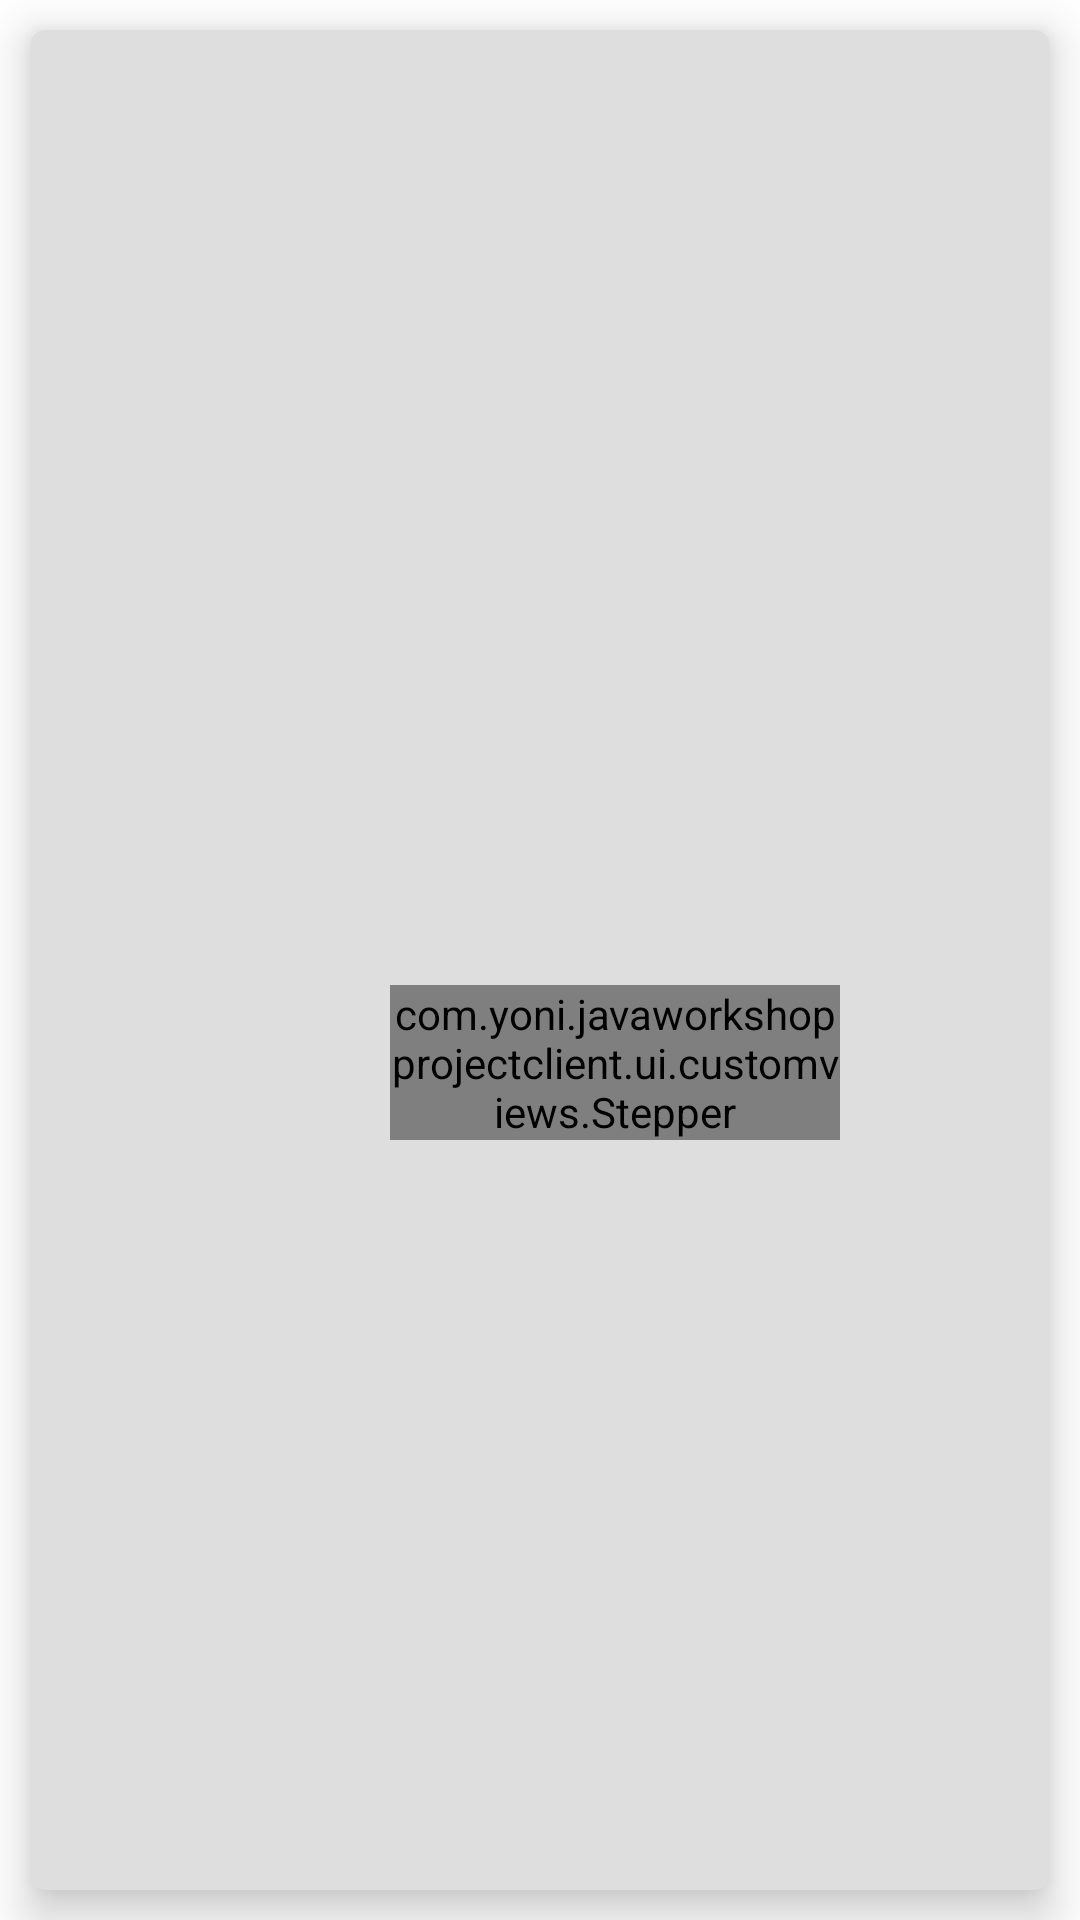

Layout XML and referenced resources for this Android screen:
<!-- AndroidManifest.xml: application theme Theme.JavaWorkshopProjectClient -->
<!-- res/layout/cell_product_cart.xml -->
<?xml version="1.0" encoding="utf-8"?>
<FrameLayout xmlns:android="http://schemas.android.com/apk/res/android"
    android:layout_width="match_parent"
    android:layout_height="wrap_content"
    xmlns:tools="http://schemas.android.com/tools"
    xmlns:app="http://schemas.android.com/apk/res-auto"
    xmlns:custom="http://schemas.android.com/apk/res-auto"
    >

    <androidx.cardview.widget.CardView
        android:layout_width="match_parent"
        android:layout_height="match_parent"
        android:layout_margin="@dimen/standard_spacing"
        android:foreground="?android:attr/selectableItemBackground"
        app:cardBackgroundColor="@color/standard_cell_card_bg_color"
        app:cardCornerRadius="@dimen/standard_cell_card_corner_radius"
        app:cardElevation="@dimen/standard_cell_card_elevation">

        <androidx.constraintlayout.widget.ConstraintLayout
            android:layout_width="match_parent"
            android:layout_height="match_parent"
            android:padding="@dimen/standard_spacing">

            <ImageView
                android:id="@+id/products_cell_iv"
                android:layout_width="100dp"
                android:layout_height="100dp"
                android:layout_marginTop="@dimen/standard_separating_margin"
                app:layout_constraintBottom_toBottomOf="parent"
                app:layout_constraintStart_toStartOf="parent"
                app:layout_constraintTop_toBottomOf="@+id/products_cell_txt_title"
                tools:src="@mipmap/ic_launcher" />

            <com.yoni.javaworkshopprojectclient.ui.customviews.Stepper
                android:id="@+id/products_cell_stepper_cart"
                android:layout_width="0dp"
                android:layout_height="wrap_content"
                android:layout_margin="@dimen/standard_spacing"
                app:layout_constraintBottom_toBottomOf="@+id/products_cell_iv"
                app:layout_constraintEnd_toStartOf="@+id/products_cell_btn_remove"
                app:layout_constraintHorizontal_bias="0.0"
                app:layout_constraintStart_toEndOf="@+id/products_cell_iv"
                custom:amountHint="0"
                custom:buttonBackgroundColor="@color/standard_btn_bg"
                custom:initialValue="0"
                custom:minValue="1"
                custom:step="1"
                custom:titleTextColor="@color/text_color_light"
                custom:titleTextSize="@dimen/small_text_size" />

            <ImageButton
                android:id="@+id/products_cell_btn_remove"
                android:layout_width="50dp"
                android:layout_height="50dp"
                android:scaleType="fitCenter"
                android:src="@drawable/ic_delete"
                android:background="@android:color/transparent"
                app:layout_constraintBottom_toBottomOf="@+id/products_cell_iv"
                app:layout_constraintEnd_toEndOf="parent"
                app:layout_constraintTop_toBottomOf="@+id/products_cell_txt_title" />

            <TextView
                android:id="@+id/products_cell_txt_price"
                android:layout_width="wrap_content"
                android:layout_height="wrap_content"
                android:textColor="@color/text_color_dark"
                android:textSize="@dimen/standard_text_size"
                app:layout_constraintBottom_toTopOf="@+id/products_cell_stepper_cart"
                app:layout_constraintEnd_toEndOf="@+id/products_cell_stepper_cart"
                app:layout_constraintStart_toStartOf="@+id/products_cell_stepper_cart"
                app:layout_constraintTop_toTopOf="@+id/products_cell_iv"
                tools:text="$4.99" />

            <TextView
                android:id="@+id/products_cell_txt_title"
                android:layout_width="0dp"
                android:layout_height="wrap_content"
                android:ellipsize="end"
                android:gravity="bottom|center"
                android:maxLines="2"
                android:textColor="@color/text_color_dark"
                android:textSize="@dimen/title_text_size"
                android:textStyle="bold"
                app:layout_constraintEnd_toEndOf="parent"
                app:layout_constraintHorizontal_bias="0.5"
                app:layout_constraintStart_toStartOf="parent"
                app:layout_constraintTop_toTopOf="parent"
                tools:text="the title" />

        </androidx.constraintlayout.widget.ConstraintLayout>
    </androidx.cardview.widget.CardView>
</FrameLayout>
<!-- resources referenced by this layout -->
<resources>
  <color name="standard_btn_bg">#3D3D3D</color>
  <color name="standard_cell_card_bg_color">#DEDEDE</color>
  <color name="text_color_dark">@color/black</color>
  <color name="text_color_light">#707070</color>
  <dimen name="small_text_size">15sp</dimen>
  <dimen name="standard_cell_card_corner_radius">5dp</dimen>
  <dimen name="standard_cell_card_elevation">9dp</dimen>
  <dimen name="standard_separating_margin">5dp</dimen>
  <dimen name="standard_spacing">10dp</dimen>
  <dimen name="standard_text_size">20sp</dimen>
  <dimen name="title_text_size">26sp</dimen>
  <style name="Theme.JavaWorkshopProjectClient" parent="Theme.MaterialComponents.DayNight.DarkActionBar">
          
          <item name="colorPrimary">@color/purple_500</item>
          <item name="colorPrimaryVariant">@color/purple_700</item>
          <item name="colorOnPrimary">@color/white</item>
          
          <item name="colorSecondary">@color/teal_200</item>
          <item name="colorSecondaryVariant">@color/teal_700</item>
          <item name="colorOnSecondary">@color/black</item>
          
          <item name="android:statusBarColor" tools:targetApi="l">?attr/colorPrimaryVariant</item>
          
      </style>
  <color name="black">#FF000000</color>
  <color name="purple_500">#FF6200EE</color>
  <color name="purple_700">#FF3700B3</color>
  <color name="white">#FFFFFFFF</color>
  <color name="teal_200">#FF03DAC5</color>
  <color name="teal_700">#FF018786</color>
</resources>
